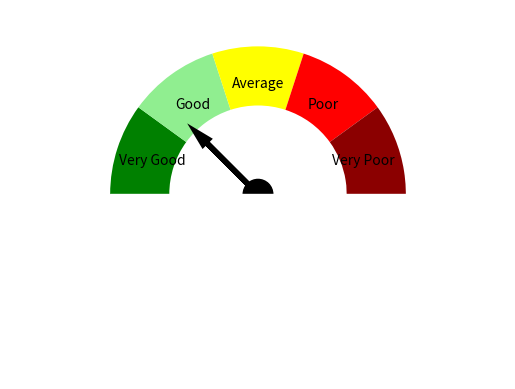

Generate this figure with matplotlib:
import matplotlib.pyplot as plt
import numpy as np

def create_gauge_chart():
    # 设置仪表盘的分区和角度范围
    labels = ['Very Poor', 'Poor', 'Average', 'Good', 'Very Good']
    colors = ['green', 'lightgreen', 'yellow', 'red', 'darkred']
    start_angle = 180
    end_angle = 0
    
    fig, ax = plt.subplots()
    ax.axis('equal')  # 保证饼图是一个圆形

    # 创建分区（半圆）
    wedges, _ = ax.pie(
        [1, 1, 1, 1, 6],
        startangle=start_angle,
        colors=colors,
        counterclock=False,
        wedgeprops={'width': 0.4, 'edgecolor': 'none'}
    )
    
    # 隐藏下半部分的饼图，使其成为半圆
    ax.add_artist(plt.Rectangle((-1, -1), 2, 1, color='white', zorder=3))
    
    # 设置指针角度，和仪表盘的总角度对应
    needle_angle = 135
    needle_length = 0.5
    needle_x = needle_length * np.cos(np.radians(needle_angle))
    needle_y = needle_length * np.sin(np.radians(needle_angle))
    
    ax.arrow(0, 0, needle_x, needle_y, head_width=0.05, head_length=0.1, fc='black', ec='black', linewidth=4)

    # 设置中心的空心圆
    ax.add_artist(plt.Circle((0, 0), 0.1, color='black'))

    # 设置标签
    for i, label in enumerate(labels):
        angle = (start_angle - end_angle) * (i + 0.5) / len(labels) + end_angle
        angle_rad = np.radians(angle)
        ax.text(
            0.75 * np.cos(angle_rad),
            0.75 * np.sin(angle_rad),
            label,
            ha='center', va='center',
            fontsize=10,
            color='black'
        )
    
    plt.show()

create_gauge_chart()